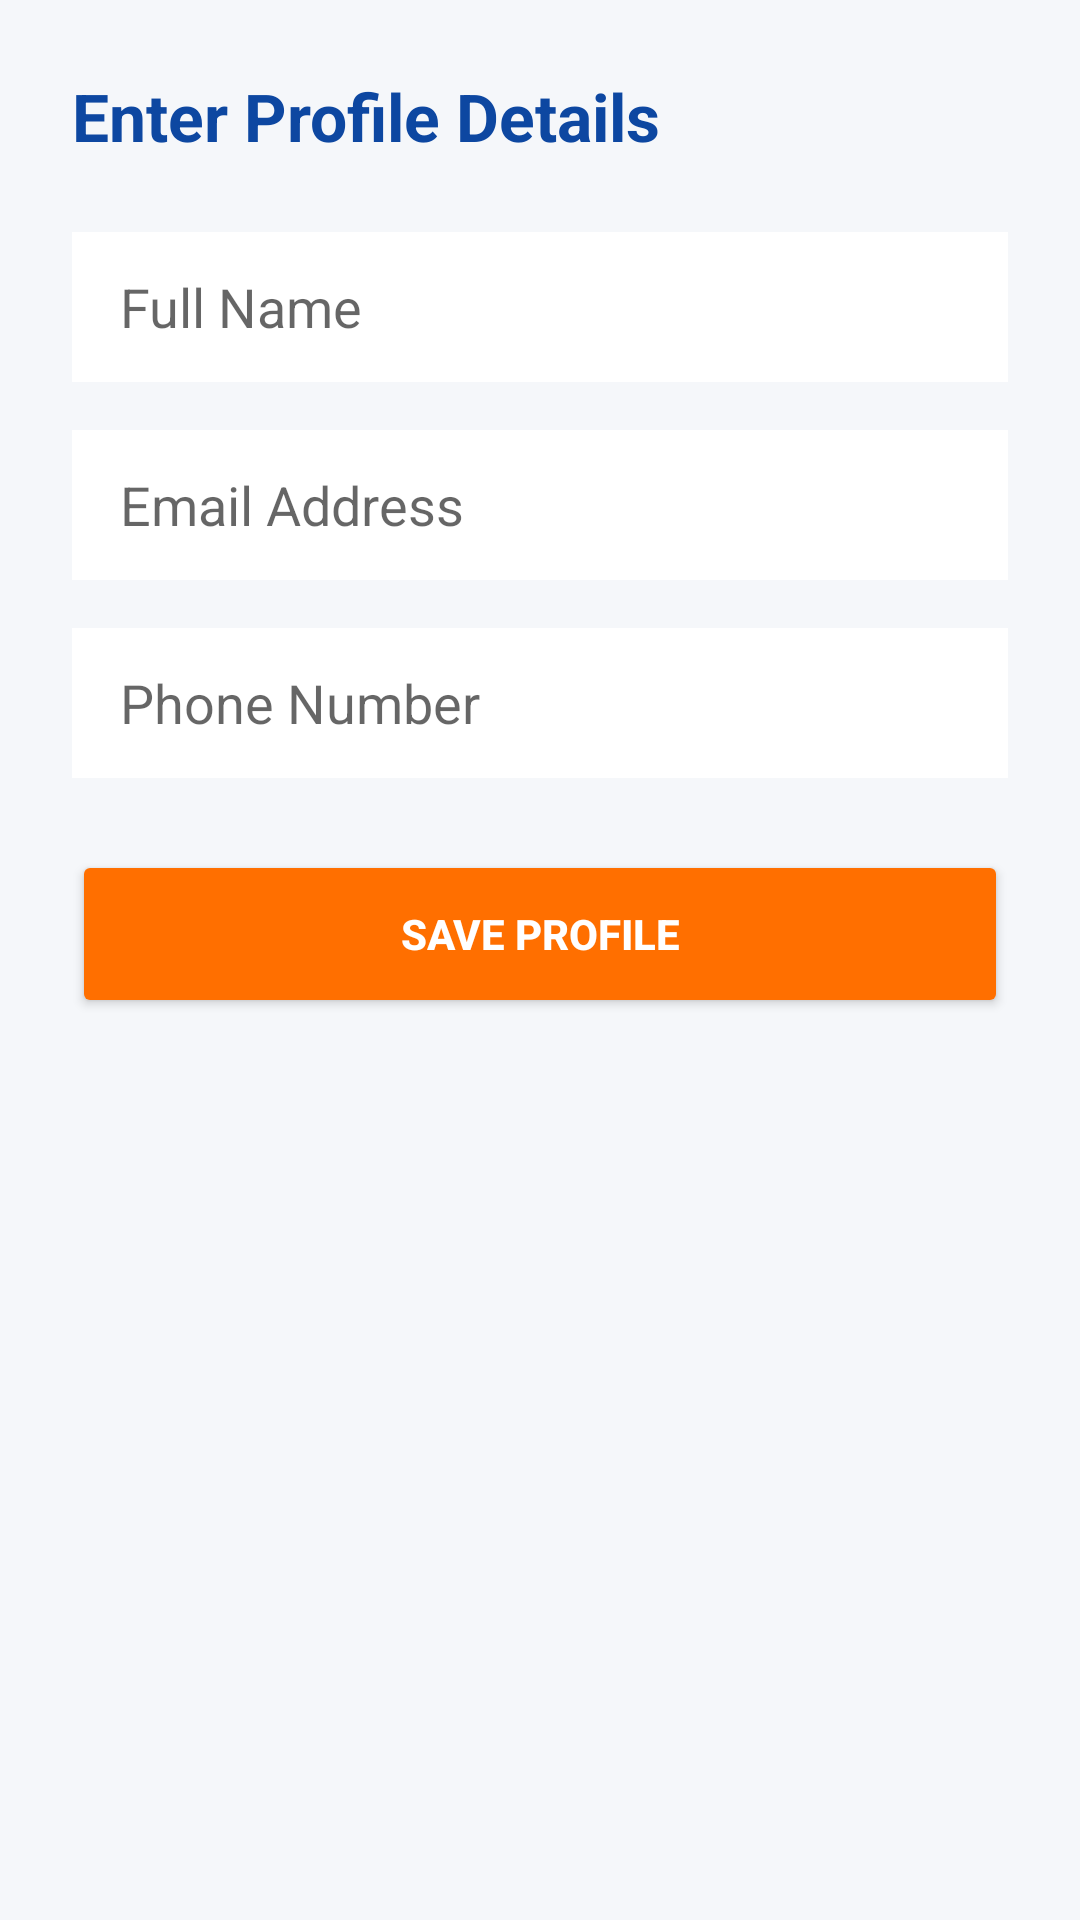

This screen was rendered from an Android layout file. Write that file and the resources it references.
<!-- AndroidManifest.xml: application theme Theme.AppCompat.Light.NoActionBar -->
<!-- res/layout/activity_add_profile.xml -->
<?xml version="1.0" encoding="utf-8"?>
<ScrollView
    xmlns:android="http://schemas.android.com/apk/res/android"
    android:layout_width="match_parent"
    android:layout_height="match_parent"
    android:background="#F5F7FA"
    android:padding="24dp">

    <LinearLayout
        android:layout_width="match_parent"
        android:layout_height="wrap_content"
        android:orientation="vertical">

        <TextView
            android:layout_width="wrap_content"
            android:layout_height="wrap_content"
            android:text="Enter Profile Details"
            android:textSize="22sp"
            android:textStyle="bold"
            android:textColor="#0D47A1"
            android:layout_marginBottom="24dp" />

        <EditText
            android:id="@+id/etName"
            android:layout_width="match_parent"
            android:layout_height="50dp"
            android:hint="Full Name"
            android:paddingHorizontal="16dp"
            android:background="#FFFFFF"
            android:layout_marginBottom="16dp" />

        <EditText
            android:id="@+id/etEmail"
            android:layout_width="match_parent"
            android:layout_height="50dp"
            android:hint="Email Address"
            android:inputType="textEmailAddress"
            android:paddingHorizontal="16dp"
            android:background="#FFFFFF"
            android:layout_marginBottom="16dp" />

        <EditText
            android:id="@+id/etPhone"
            android:layout_width="match_parent"
            android:layout_height="50dp"
            android:hint="Phone Number"
            android:inputType="phone"
            android:paddingHorizontal="16dp"
            android:background="#FFFFFF"
            android:layout_marginBottom="24dp" />

        <Button
            android:id="@+id/btnSave"
            android:layout_width="match_parent"
            android:layout_height="56dp"
            android:text="Save Profile"
            android:textColor="#FFFFFF"
            android:textStyle="bold"
            android:backgroundTint="#FF6F00" />

    </LinearLayout>
</ScrollView>
<!-- resources referenced by this layout -->
<resources>

</resources>
